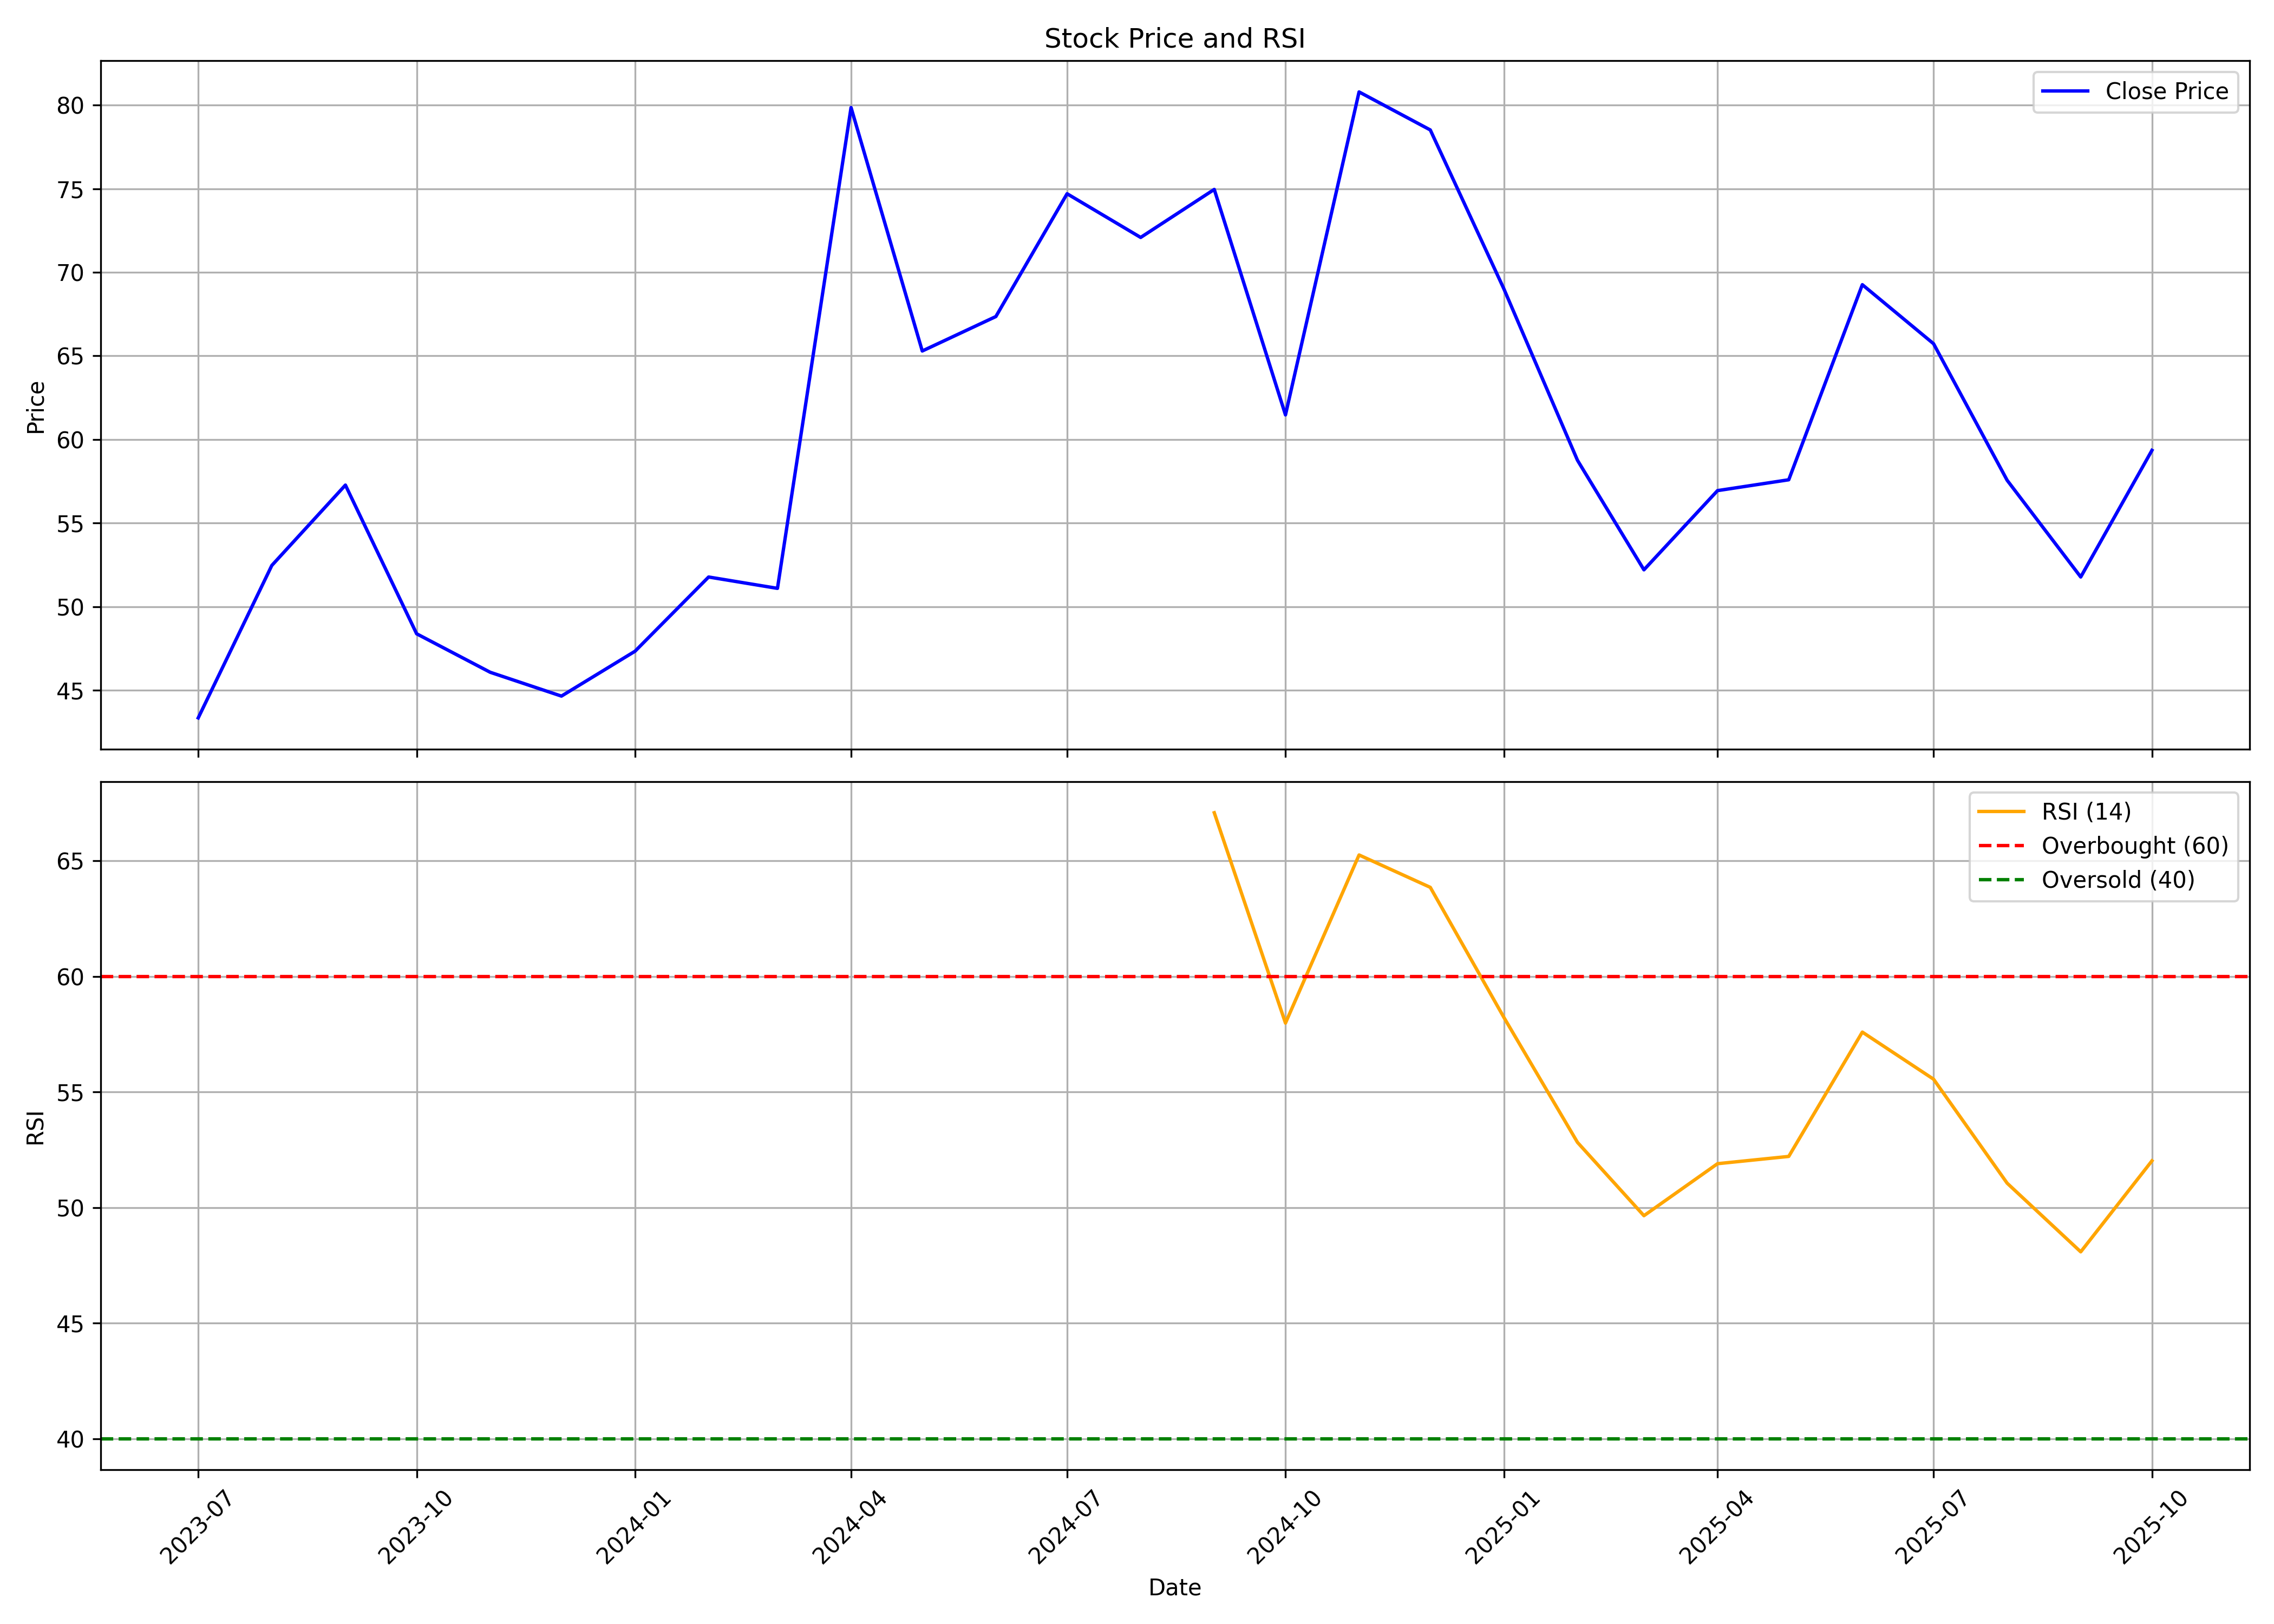

The table this chart was drawn from, first rows:
, date, symbol, open, high, low, close, volume, rsi
0, 2023-07-01, AARTECH, 43.29, 46.23, 31.41, 43.34, 6505032, 
1, 2023-08-01, AARTECH, 44.58, 54.2, 36.43, 52.46, 5787927, 
2, 2023-09-01, AARTECH, 53.21, 62.62, 49.57, 57.27, 2906862, 
3, 2023-10-01, AARTECH, 57.44, 57.7, 45.26, 48.37, 2238660, 
4, 2023-11-01, AARTECH, 48.37, 54.62, 45.24, 46.07, 446508, 
5, 2023-12-01, AARTECH, 46.1, 50.35, 42.18, 44.65, 1275738, 
6, 2024-01-01, AARTECH, 45.08, 51.04, 44.51, 47.33, 1575588, 
7, 2024-02-01, AARTECH, 48.04, 63.34, 43.68, 51.77, 8510613, 
8, 2024-03-01, AARTECH, 52.35, 58.32, 48.06, 51.09, 2780136, 
9, 2024-04-01, AARTECH, 52.43, 79.88, 51.42, 79.86, 5300940, 
10, 2024-05-01, AARTECH, 79.86, 86.84, 65.29, 65.29, 553368, 
11, 2024-06-01, AARTECH, 64, 78.22, 59.08, 67.36, 446517, 
12, 2024-07-01, AARTECH, 66.01, 75.57, 61.28, 74.7, 940665, 
13, 2024-08-01, AARTECH, 74.57, 84.73, 65.64, 72.09, 4394142, 
14, 2024-09-01, AARTECH, 73.56, 82.53, 69.11, 74.96, 5504682, 67.07
15, 2024-10-01, AARTECH, 74.88, 76.82, 59.52, 61.47, 4601335, 57.98
16, 2024-11-01, AARTECH, 62.86, 82.7, 57.97, 80.8, 4369744, 65.25
17, 2024-12-01, AARTECH, 81.81, 87.2, 72.94, 78.52, 4783014, 63.85
18, 2025-01-01, AARTECH, 79.81, 105.2, 60.93, 69.01, 7449878, 58.22
19, 2025-02-01, AARTECH, 67.06, 70.8, 58.12, 58.76, 321452, 52.82
20, 2025-03-01, AARTECH, 58.76, 63.95, 51.98, 52.2, 1077515, 49.64
21, 2025-04-01, AARTECH, 52.2, 64.16, 49.64, 56.94, 760567, 51.89
22, 2025-05-01, AARTECH, 55.64, 63.88, 50.92, 57.59, 2047144, 52.21
23, 2025-06-01, AARTECH, 57.86, 76.62, 55.47, 69.26, 6906008, 57.59
24, 2025-07-01, AARTECH, 68.9, 76.07, 65.13, 65.73, 5075807, 55.55
25, 2025-08-01, AARTECH, 66.73, 66.83, 56.88, 57.56, 502494, 51.05
26, 2025-09-01, AARTECH, 58.02, 63.72, 51.01, 51.77, 1283880, 48.08
27, 2025-10-01, AARTECH, 52.99, 61.5, 51.01, 59.35, 797768, 52.02
